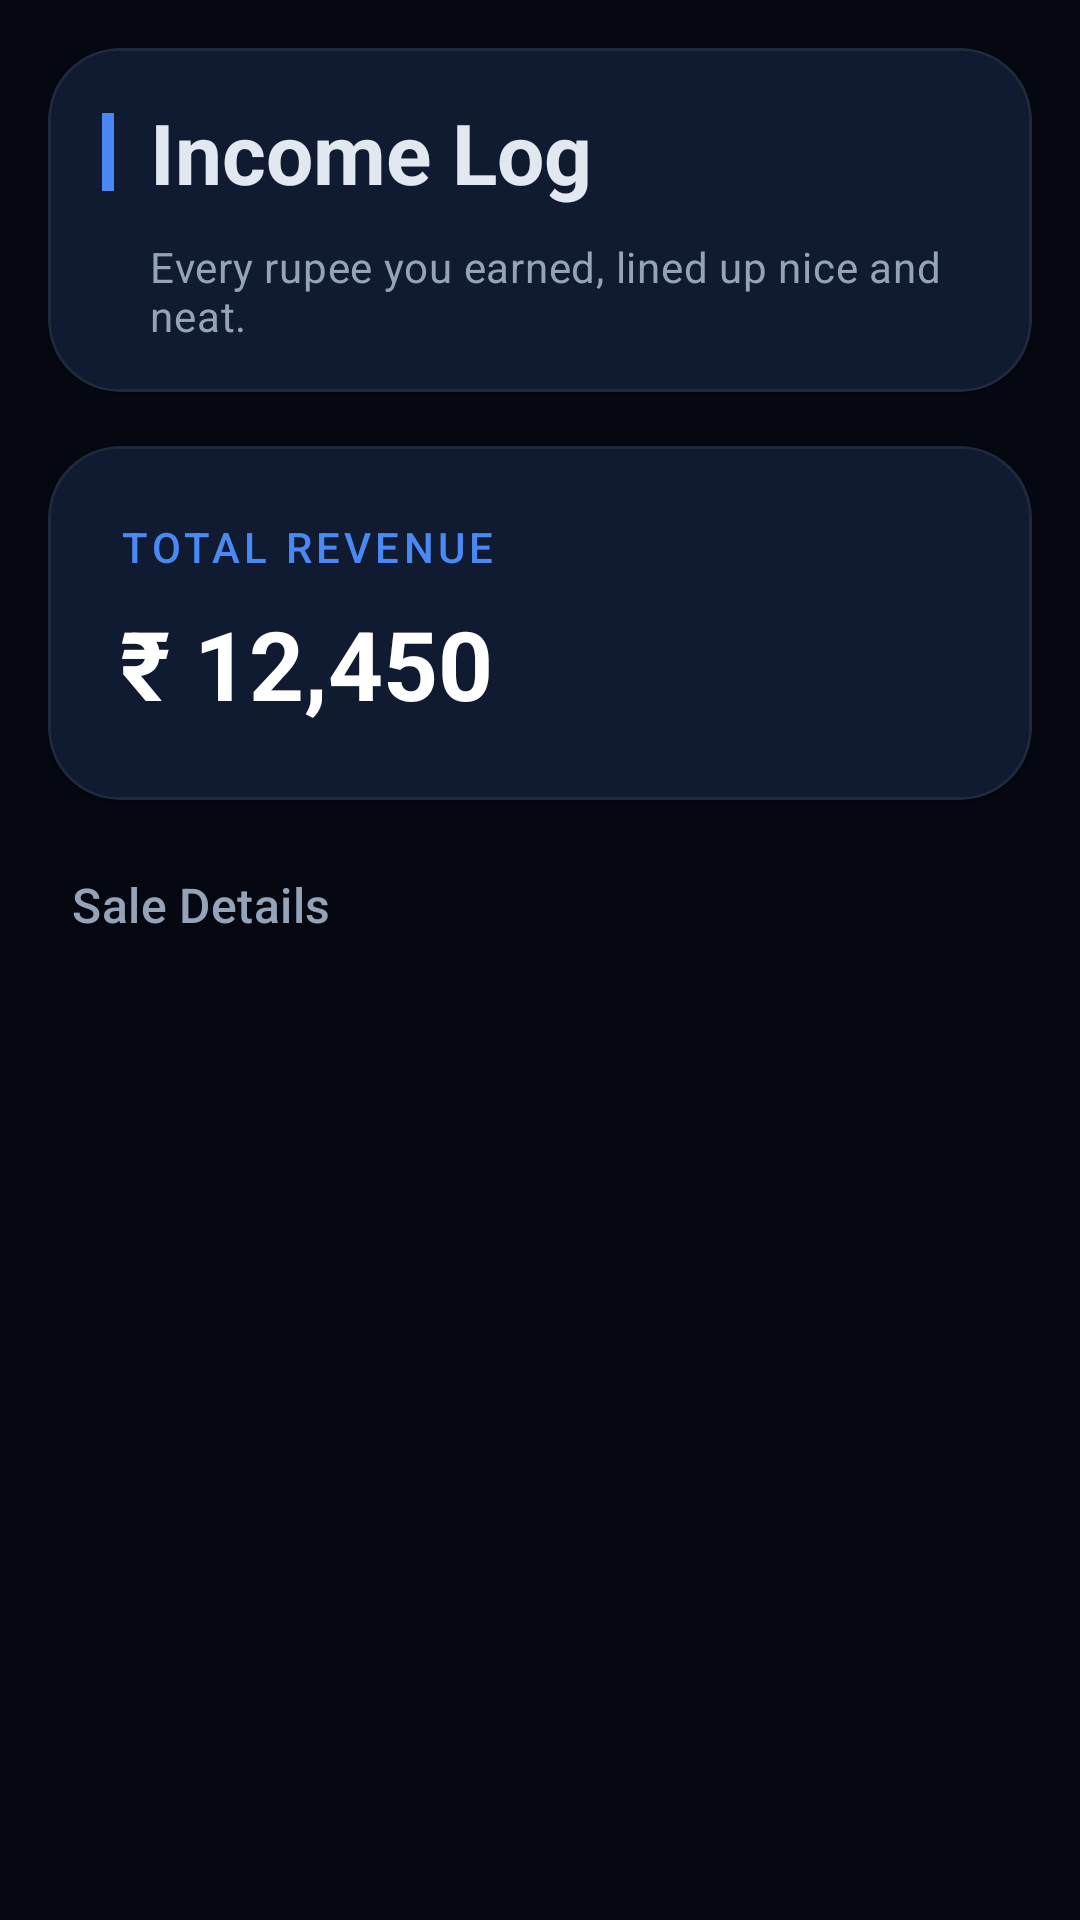

This screen was rendered from an Android layout file. Write that file and the resources it references.
<!-- AndroidManifest.xml: application theme Theme.HastaKalaShop -->
<!-- res/layout/fragment_income_log.xml -->
<?xml version="1.0" encoding="utf-8"?>
<androidx.coordinatorlayout.widget.CoordinatorLayout xmlns:android="http://schemas.android.com/apk/res/android"
    xmlns:app="http://schemas.android.com/apk/res-auto"
    xmlns:tools="http://schemas.android.com/tools"
    android:layout_width="match_parent"
    android:layout_height="match_parent"
    android:background="@color/bg_dark">

    <androidx.core.widget.NestedScrollView
        android:layout_width="match_parent"
        android:layout_height="match_parent"
        android:fillViewport="true">

        <LinearLayout
            android:layout_width="match_parent"
            android:layout_height="wrap_content"
            android:orientation="vertical"
            android:padding="16dp">

            <com.google.android.material.card.MaterialCardView
                android:layout_width="match_parent"
                android:layout_height="wrap_content"
                android:layout_marginBottom="18dp"
                app:cardCornerRadius="24dp"
                app:cardElevation="2dp"
                app:strokeWidth="1dp"
                app:strokeColor="@color/divider_color"
                app:cardBackgroundColor="@color/surface_dark">

                <LinearLayout
                    android:layout_width="match_parent"
                    android:layout_height="wrap_content"
                    android:orientation="vertical"
                    android:paddingHorizontal="18dp"
                    android:paddingVertical="16dp">

                    <LinearLayout
                        android:layout_width="match_parent"
                        android:layout_height="wrap_content"
                        android:orientation="horizontal"
                        android:gravity="center_vertical">

                        <View
                            android:layout_width="4dp"
                            android:layout_height="26dp"
                            android:background="@color/accent_simple"
                            android:layout_marginEnd="12dp" />

                        <TextView
                            android:layout_width="wrap_content"
                            android:layout_height="wrap_content"
                            android:text="Income Log"
                            android:textAppearance="?attr/textAppearanceHeadlineMedium"
                            android:textColor="@color/text_primary"
                            android:textStyle="bold" />
                    </LinearLayout>

                    <TextView
                        android:layout_width="match_parent"
                        android:layout_height="wrap_content"
                        android:text="@string/income_header_subtitle"
                        android:textAppearance="?attr/textAppearanceBodyMedium"
                        android:textColor="@color/text_secondary"
                        android:layout_marginTop="10dp"
                        android:layout_marginStart="16dp" />
                </LinearLayout>
            </com.google.android.material.card.MaterialCardView>

            <com.google.android.material.card.MaterialCardView
                android:layout_width="match_parent"
                android:layout_height="wrap_content"
                app:cardCornerRadius="24dp"
                app:cardElevation="2dp"
                app:strokeWidth="1dp"
                app:strokeColor="@color/divider_color"
                app:cardBackgroundColor="@color/surface_dark"
                android:layout_marginBottom="24dp">

                <LinearLayout
                    android:layout_width="match_parent"
                    android:layout_height="wrap_content"
                    android:orientation="vertical"
                    android:padding="24dp">

                    <TextView
                        android:layout_width="wrap_content"
                        android:layout_height="wrap_content"
                        android:text="TOTAL REVENUE"
                        android:textAppearance="?attr/textAppearanceLabelLarge"
                        android:textColor="@color/accent_simple"
                        android:letterSpacing="0.1" />

                    <TextView
                        android:id="@+id/tv_total_income"
                        android:layout_width="wrap_content"
                        android:layout_height="wrap_content"
                        android:text="₹ 12,450"
                        android:textAppearance="?attr/textAppearanceHeadlineLarge"
                        android:textColor="@android:color/white"
                        android:layout_marginTop="8dp"
                        android:textStyle="bold" />
                </LinearLayout>
            </com.google.android.material.card.MaterialCardView>

            <TextView
                android:layout_width="wrap_content"
                android:layout_height="wrap_content"
                android:text="Sale Details"
                android:textAppearance="?attr/textAppearanceTitleMedium"
                android:textColor="@color/text_secondary"
                android:layout_marginBottom="12dp"
                android:layout_marginStart="8dp" />

            <androidx.recyclerview.widget.RecyclerView
                android:id="@+id/recycler_income_log"
                android:layout_width="match_parent"
                android:layout_height="wrap_content"
                android:nestedScrollingEnabled="false"
                app:layoutManager="androidx.recyclerview.widget.LinearLayoutManager"
                tools:listitem="@layout/item_income_log" />

        </LinearLayout>
    </androidx.core.widget.NestedScrollView>

</androidx.coordinatorlayout.widget.CoordinatorLayout>
<!-- res/layout/item_income_log.xml (included above) -->
<?xml version="1.0" encoding="utf-8"?>
<com.google.android.material.card.MaterialCardView xmlns:android="http://schemas.android.com/apk/res/android"
    xmlns:app="http://schemas.android.com/apk/res-auto"
    android:layout_width="match_parent"
    android:layout_height="wrap_content"
    android:layout_marginBottom="10dp"
    app:cardCornerRadius="18dp"
    app:cardElevation="2dp"
    app:strokeWidth="1dp"
    app:strokeColor="@color/divider_color"
    app:cardBackgroundColor="@color/surface_dark">

    <LinearLayout
        android:layout_width="match_parent"
        android:layout_height="wrap_content"
        android:orientation="horizontal"
        android:paddingHorizontal="18dp"
        android:paddingVertical="14dp"
        android:gravity="center_vertical">

        <LinearLayout
            android:layout_width="0dp"
            android:layout_height="wrap_content"
            android:layout_weight="1"
            android:orientation="vertical">

            <TextView
                android:id="@+id/tv_log_item"
                android:layout_width="wrap_content"
                android:layout_height="wrap_content"
                android:text="Banana Bag - Red (x2)"
                android:textAppearance="?attr/textAppearanceBodyLarge"
                android:textStyle="bold"
                android:textColor="@color/text_primary"
                android:maxLines="2"
                android:ellipsize="end" />

            <TextView
                android:id="@+id/tv_log_date"
                android:layout_width="wrap_content"
                android:layout_height="wrap_content"
                android:text="12 Apr 2026, 14:30"
                android:textAppearance="?attr/textAppearanceLabelSmall"
                android:textColor="@color/text_secondary"
                android:layout_marginTop="4dp" />
        </LinearLayout>

        <TextView
            android:id="@+id/tv_log_total"
            android:layout_width="wrap_content"
            android:layout_height="wrap_content"
            android:text="₹ 450"
            android:textAppearance="?attr/textAppearanceTitleMedium"
            android:textColor="@color/text_primary"
            android:textStyle="bold"
            android:paddingHorizontal="12dp" />

        <ImageButton
            android:id="@+id/btn_delete_log"
            android:layout_width="32dp"
            android:layout_height="32dp"
            android:src="@android:drawable/ic_menu_delete"
            android:background="?attr/selectableItemBackgroundBorderless"
            app:tint="@color/stock_critical" />
    </LinearLayout>

</com.google.android.material.card.MaterialCardView>
<!-- resources referenced by this layout -->
<resources>
  <color name="accent_simple">#4A89F3</color>
  <color name="bg_dark">#050811</color>
  <color name="divider_color">#1E293B</color>
  <color name="stock_critical">#EA4335</color>
  <color name="surface_dark">#0C1222</color>
  <color name="text_primary">#E2E8F0</color>
  <color name="text_secondary">#94A3B8</color>
  <string name="income_header_subtitle">Every rupee you earned, lined up nice and neat.</string>
  <style name="Theme.HastaKalaShop" parent="Theme.Material3.DayNight.NoActionBar">
          <item name="colorPrimary">@color/primary</item>
          <item name="colorOnPrimary">@color/onPrimary</item>
          <item name="colorPrimaryContainer">@color/primaryContainer</item>
          <item name="colorOnPrimaryContainer">@color/onPrimaryContainer</item>
          <item name="colorSecondary">@color/secondary</item>
          <item name="colorOnSecondary">@color/onSecondary</item>
          <item name="android:colorBackground">@color/background</item>
          <item name="colorSurface">@color/surface</item>
          <item name="colorOnSurface">@color/onSurface</item>
          <item name="colorSurfaceVariant">@color/surfaceVariant</item>
          <item name="colorOnSurfaceVariant">@color/onSurfaceVariant</item>
          <item name="colorOutline">@color/outline</item>
          <item name="colorSecondaryContainer">@color/primary</item>
          <item name="colorOnSecondaryContainer">@color/onPrimary</item>
  
          <item name="android:navigationBarColor">@color/bg_dark</item>
          <item name="android:statusBarColor">@color/bg_dark</item>
          
          <item name="android:windowBackground">@color/background</item>
  
          <item name="textAppearanceHeadlineMedium">@style/TextAppearance.HastaKala.HeadlineMedium</item>
          <item name="textAppearanceTitleLarge">@style/TextAppearance.HastaKala.TitleLarge</item>
      </style>
  <color name="primary">@color/accent_simple</color>
  <color name="onPrimary">#FFFFFF</color>
  <color name="primaryContainer">#1E293B</color>
  <color name="onPrimaryContainer">#8AB4F8</color>
  <color name="secondary">#94A3B8</color>
  <color name="onSecondary">#050811</color>
  <color name="background">@color/bg_dark</color>
  <color name="surface">@color/surface_dark</color>
  <color name="onSurface">@color/text_primary</color>
  <color name="surfaceVariant">@color/surface_variant</color>
  <color name="onSurfaceVariant">@color/text_secondary</color>
  <color name="outline">@color/divider_color</color>
  <style name="TextAppearance.HastaKala.HeadlineMedium" parent="TextAppearance.Material3.HeadlineMedium">
          <item name="android:fontFamily">sans-serif-medium</item>
          <item name="android:textStyle">normal</item>
          <item name="android:textColor">@color/onSurface</item>
      </style>
  <style name="TextAppearance.HastaKala.TitleLarge" parent="TextAppearance.Material3.TitleLarge">
          <item name="android:fontFamily">sans-serif-medium</item>
          <item name="android:textStyle">normal</item>
          <item name="android:textColor">@color/onSurface</item>
      </style>
  <color name="surface_variant">#151E33</color>
</resources>
